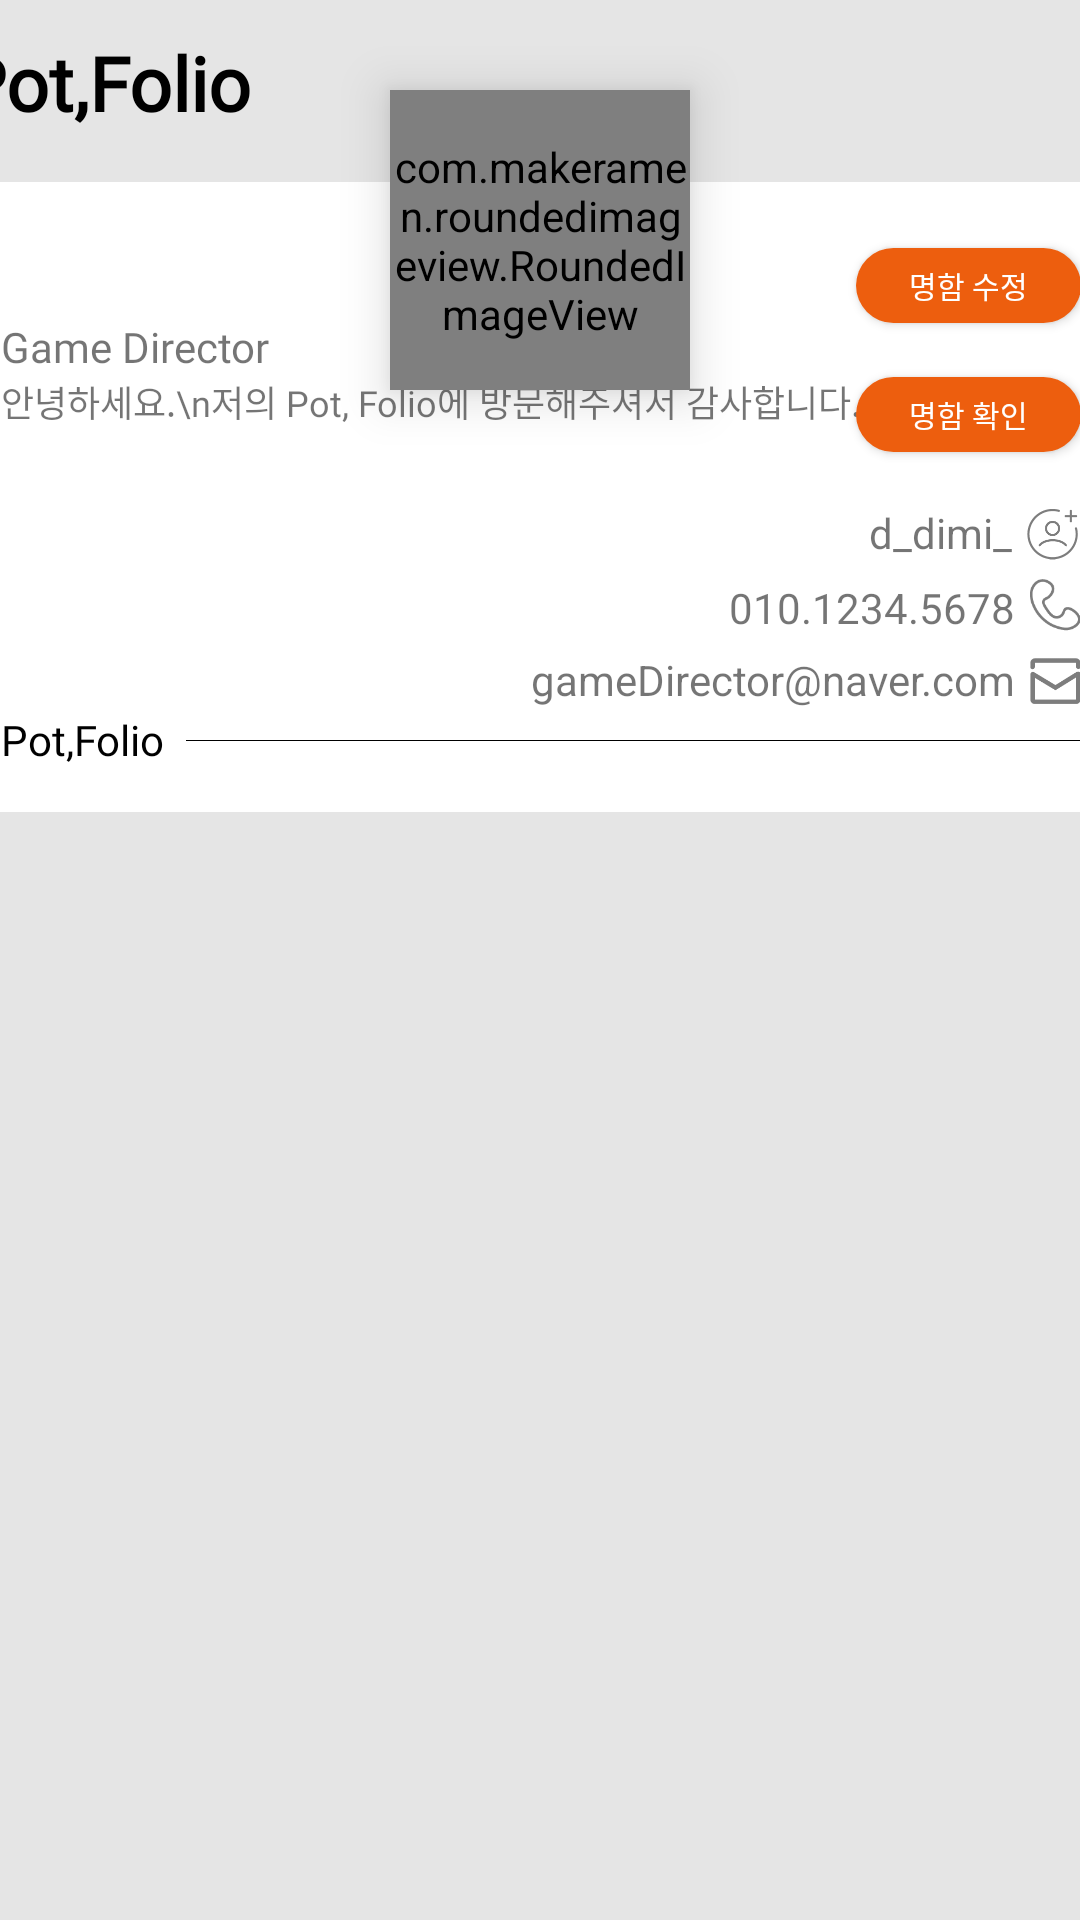

Android layout source for this screen:
<!-- AndroidManifest.xml: application theme Theme.Potfollio -->
<!-- res/layout/fragment_my_page.xml -->
<?xml version="1.0" encoding="utf-8"?>
<androidx.constraintlayout.widget.ConstraintLayout xmlns:android="http://schemas.android.com/apk/res/android"
    xmlns:app="http://schemas.android.com/apk/res-auto"
    xmlns:tools="http://schemas.android.com/tools"
    android:layout_width="match_parent"
    android:layout_height="match_parent"
    android:orientation="vertical"
    android:background="@color/grey2"
    tools:context=".MainActivity">

    <TextView
        android:id="@+id/app_name"
        android:layout_width="wrap_content"
        android:layout_height="wrap_content"
        android:layout_marginStart="20dp"
        android:layout_marginTop="20dp"
        android:layout_marginEnd="311dp"
        android:layout_marginBottom="605dp"
        android:text="Pot,Folio"
        android:textColor="#000000"
        android:textSize="25dp"
        android:textStyle="bold"
        android:fontFamily="@font/app_name"
        app:layout_constraintBottom_toBottomOf="parent"
        app:layout_constraintEnd_toEndOf="parent"
        app:layout_constraintStart_toStartOf="parent"
        app:layout_constraintTop_toTopOf="parent" />

    <ImageButton
        android:id="@+id/settingButton"
        android:layout_width="wrap_content"
        android:layout_height="wrap_content"
        android:layout_marginStart="231dp"
        android:layout_marginTop="20dp"
        android:layout_marginEnd="20dp"
        android:layout_marginBottom="605dp"
        android:backgroundTint="#00FFFFFF"
        android:src="@drawable/ic_outline_settings_24"
        app:layout_constraintBottom_toBottomOf="parent"
        app:layout_constraintEnd_toEndOf="parent"
        app:layout_constraintStart_toEndOf="@+id/app_name"
        app:layout_constraintTop_toTopOf="parent" />


    <TextView
        android:id="@+id/textView10"
        android:layout_width="wrap_content"
        android:layout_height="wrap_content"
        android:layout_marginStart="20dp"
        android:layout_marginTop="580dp"
        android:layout_marginEnd="311dp"
        android:layout_marginBottom="600dp"
        android:fontFamily="@font/app_name"
        android:text="My Folio"
        android:textColor="#000000"
        android:textSize="25dp"
        android:textStyle="bold"
        app:layout_constraintBottom_toBottomOf="parent"
        app:layout_constraintEnd_toEndOf="parent"
        app:layout_constraintHorizontal_bias="0.333"
        app:layout_constraintStart_toStartOf="parent"
        app:layout_constraintTop_toTopOf="parent"
        app:layout_constraintVertical_bias="0.496" />

    <FrameLayout
        android:id="@+id/card_frame"
        android:layout_width="400dp"
        android:layout_height="210dp"
        android:layout_marginTop="150dp"
        android:layout_marginBottom="459dp"
        android:orientation="vertical"
        app:layout_constraintBottom_toBottomOf="parent"
        app:layout_constraintEnd_toEndOf="parent"
        app:layout_constraintStart_toStartOf="parent"
        app:layout_constraintTop_toTopOf="parent">

        <LinearLayout
            android:layout_width="400dp"
            android:layout_height="210dp"
            android:background="@drawable/round_mypage"
            android:orientation="vertical">

            <TextView
                android:id="@+id/card_name"
                android:layout_width="wrap_content"
                android:layout_height="wrap_content"
                android:layout_marginStart="20dp"
                android:layout_marginTop="18dp"
                android:background="@drawable/underline_search"
                android:fontFamily="@font/notosans_black"
                android:textColor="@color/black"
                android:textSize="18dp"
                android:textStyle="bold" />

            <TextView
                android:id="@+id/card_nickname"
                android:layout_width="wrap_content"
                android:layout_height="wrap_content"
                android:layout_marginStart="20dp"
                android:layout_marginTop="3dp"
                android:fontFamily="@font/notosans_medium"
                android:text="Game Director" />

            <TextView
                android:id="@+id/card_info"
                android:layout_width="wrap_content"
                android:layout_height="43dp"
                android:layout_marginStart="20dp"
                android:fontFamily="@font/notosans_kr_regular"
                android:text="안녕하세요.\n저의 Pot, Folio에 방문해주셔서 감사합니다."
                android:textSize="12dp" />

            <LinearLayout
                android:layout_width="400dp"
                android:layout_height="20dp"
                android:layout_marginBottom="5dp"
                android:background="@drawable/round_mypage"
                android:orientation="horizontal">

                <TextView
                    android:id="@+id/card_sns"
                    android:layout_width="357dp"
                    android:layout_height="wrap_content"
                    android:text="d_dimi_"
                    android:textAlignment="textEnd" />

                <ImageView
                    android:id="@+id/imageView6"
                    android:layout_width="17dp"
                    android:layout_height="wrap_content"
                    android:layout_marginLeft="5dp"
                    android:background="#FFFFFF"
                    android:tint="#7D7D7D"
                    app:srcCompat="@drawable/sns_icon" />

            </LinearLayout>

            <LinearLayout
                android:layout_width="400dp"
                android:layout_height="20dp"
                android:layout_marginBottom="4dp"
                android:background="@drawable/round_mypage"
                android:orientation="horizontal">

                <TextView
                    android:id="@+id/card_phone"
                    android:layout_width="358dp"
                    android:layout_height="wrap_content"
                    android:text="010.1234.5678"
                    android:textAlignment="textEnd" />


                <ImageView
                    android:id="@+id/imageView5"
                    android:layout_width="17dp"
                    android:layout_height="match_parent"
                    android:layout_marginLeft="5dp"
                    android:scaleType="fitStart"
                    android:tint="#7D7D7D"
                    app:srcCompat="@drawable/call_icon" />

            </LinearLayout>

            <LinearLayout
                android:layout_width="400dp"
                android:layout_height="20dp"
                android:background="@drawable/round_mypage"
                android:orientation="horizontal">

                <TextView
                    android:id="@+id/card_mail"
                    android:layout_width="358dp"
                    android:layout_height="wrap_content"
                    android:text="gameDirector@naver.com"
                    android:textAlignment="textEnd" />

                <ImageView
                    android:id="@+id/imageView4"
                    android:layout_width="17dp"
                    android:layout_height="wrap_content"
                    android:layout_marginLeft="5dp"
                    android:tint="#7D7D7D"
                    app:srcCompat="@drawable/email_icon" />
            </LinearLayout>


            <LinearLayout
                android:layout_width="400dp"
                android:layout_height="20dp"
                android:background="@drawable/round_mypage"
                android:orientation="horizontal">

                <TextView
                    android:id="@+id/card_app_logo"
                    android:layout_width="wrap_content"
                    android:layout_height="wrap_content"
                    android:layout_marginStart="20dp"
                    android:fontFamily="@font/app_name"
                    android:text="Pot,Folio"
                    android:textColor="@color/black" />

                <ImageView
                    android:layout_width="300dp"
                    android:layout_height="10dp"
                    android:layout_marginStart="7dp"
                    android:background="@drawable/underline_card" />
            </LinearLayout>

        </LinearLayout>

    </FrameLayout>


    <FrameLayout
        android:id="@+id/frameLayout"
        android:layout_width="400dp"
        android:layout_height="190dp"
        android:layout_marginTop="140dp"
        android:layout_marginBottom="459dp"
        app:layout_constraintBottom_toBottomOf="parent"
        app:layout_constraintEnd_toEndOf="parent"
        app:layout_constraintStart_toStartOf="parent"
        app:layout_constraintTop_toTopOf="parent">

        <Button
            android:id="@+id/btn_card_change"
            android:layout_width="75dp"
            android:layout_height="25dp"
            android:layout_gravity="right"
            android:layout_marginTop="17dp"
            android:layout_marginEnd="20dp"
            android:background="@drawable/roundbutton_point_orange"
            android:elevation="30dp"
            android:fontFamily="@font/notosans_bold"
            android:text="명함 수정"
            android:textColor="@color/white"
            android:textSize="10sp" />

        <Button
            android:id="@+id/btn_card_big"
            android:layout_width="75dp"
            android:layout_height="25dp"
            android:layout_gravity="right"
            android:layout_marginTop="60dp"
            android:layout_marginEnd="20dp"
            android:background="@drawable/roundbutton_point_orange"
            android:elevation="30dp"
            android:fontFamily="@font/notosans_bold"
            android:text="명함 확인"
            android:textColor="@color/white"
            android:textSize="10sp" />
    </FrameLayout>

    <com.makeramen.roundedimageview.RoundedImageView
        android:id="@+id/profile"
        android:layout_width="100dp"
        android:layout_height="100dp"
        android:layout_gravity="center"
        android:layout_marginTop="30dp"
        android:elevation="10dp"
        android:scaleType="centerCrop"
        android:src="@drawable/profile1"
        app:layout_constraintEnd_toEndOf="parent"
        app:layout_constraintStart_toStartOf="parent"
        app:layout_constraintTop_toTopOf="parent"
        app:riv_border_color="@color/white"
        app:riv_border_width="5dp"
        app:riv_corner_radius="100dp" />

    <ScrollView
        android:layout_width="match_parent"
        android:layout_height="wrap_content"
        android:layout_marginTop="350dp"
        app:layout_constraintTop_toTopOf="parent"
        tools:layout_editor_absoluteX="62dp">

        <LinearLayout
            android:layout_width="match_parent"
            android:layout_height="450dp"
            android:orientation="vertical">

            <GridView
                android:id="@+id/gridview"
                android:layout_width="400dp"
                android:layout_height="253dp"
                android:layout_gravity="center"
                android:horizontalSpacing="5dp"
                android:numColumns="3"
                android:verticalSpacing="1dp"
                app:layout_constraintBottom_toBottomOf="parent"
                app:layout_constraintEnd_toEndOf="parent"
                app:layout_constraintHorizontal_bias="0.4"
                app:layout_constraintStart_toStartOf="parent"
                app:layout_constraintTop_toTopOf="parent"
                app:layout_constraintVertical_bias="0.4" />

        </LinearLayout>

    </ScrollView>

</androidx.constraintlayout.widget.ConstraintLayout>
<!-- resources referenced by this layout -->
<resources>
  <color name="black">#FF000000</color>
  <color name="grey2">#E5E5E5</color>
  <color name="white">#FFFFFFFF</color>
  <!-- drawable call_icon: png bitmap (drawable, 1728 bytes) -->
  <!-- drawable email_icon: png bitmap (drawable, 1214 bytes) -->
  <!-- drawable profile1: png bitmap (drawable, 2474 bytes) -->
  <!-- drawable round_mypage (drawable) -->
  <?xml version="1.0" encoding="utf-8"?>
  <shape
      xmlns:android="http://schemas.android.com/apk/res/android"
      android:shape="rectangle">
      <gradient
          android:startColor="#9444"
          android:endColor="#0000"
          android:type="linear"
          android:angle="90">
      </gradient>
  
      <solid android:color="#ffffff" />
      <corners android:radius="9dp" />
  
  </shape>
  <!-- drawable roundbutton_point_orange (drawable) -->
  <?xml version="1.0" encoding="utf-8"?>
  <shape xmlns:android="http://schemas.android.com/apk/res/android"
      android:shape="rectangle">
  
      <solid android:color="@color/point_orange"/>
  
      <corners
          android:radius="100dp"/>
  
  </shape>
  <!-- drawable sns_icon: png bitmap (drawable, 2351 bytes) -->
  <!-- drawable underline_card (drawable) -->
  <?xml version="1.0" encoding="utf-8"?>
  <layer-list xmlns:android="http://schemas.android.com/apk/res/android">
  <item>
      <shape android:shape="rectangle">
          <solid android:color="#000000"/>
      </shape>
  </item>
      <item android:right="400dp">
          <shape android:shape="rectangle">
              <solid android:color="@color/white">
              </solid>
          </shape>
      </item>
  
      <item android:left="400dp">
          <shape android:shape="rectangle">
              <solid android:color="@color/white">
              </solid>
          </shape>
      </item>
  
      <item android:bottom="0.5dp">
          <shape android:shape="rectangle">
              <solid android:color="@color/white">
              </solid>
          </shape>
      </item>
  
  </layer-list>
  <!-- drawable underline_search (drawable) -->
  <?xml version="1.0" encoding="utf-8"?>
  <layer-list xmlns:android="http://schemas.android.com/apk/res/android">
  <item>
      <shape android:shape="rectangle">
          <solid android:color="#000000"/>
      </shape>
  </item>
      <item android:right="400dp">
          <shape android:shape="rectangle">
              <solid android:color="@color/white">
              </solid>
          </shape>
      </item>
  
      <item android:left="400dp">
          <shape android:shape="rectangle">
              <solid android:color="@color/white">
              </solid>
          </shape>
      </item>
  
      <item android:bottom="3dp">
          <shape android:shape="rectangle">
              <solid android:color="@color/white">
              </solid>
          </shape>
      </item>
  
  </layer-list>
  <style name="Theme.Potfollio" parent="Theme.AppCompat.Light.DarkActionBar">
          
          <item name="colorPrimary">@color/grey2</item>
          
          <item name="colorPrimaryVariant">@color/grey</item>
          <item name="colorOnPrimary">@color/white</item>
          
          <item name="colorSecondary">@color/teal_200</item>
          <item name="colorSecondaryVariant">@color/teal_700</item>
          <item name="colorOnSecondary">@color/black</item>
          
          <item name="android:statusBarColor" tools:targetApi="l">?attr/colorPrimaryVariant</item>
          
          <item name="windowNoTitle">true</item>
  
      </style>
  <color name="point_orange">#ED5E0E</color>
  <color name="grey">#FFCACBD5</color>
  <color name="teal_200">#FF03DAC5</color>
  <color name="teal_700">#FF018786</color>
</resources>
